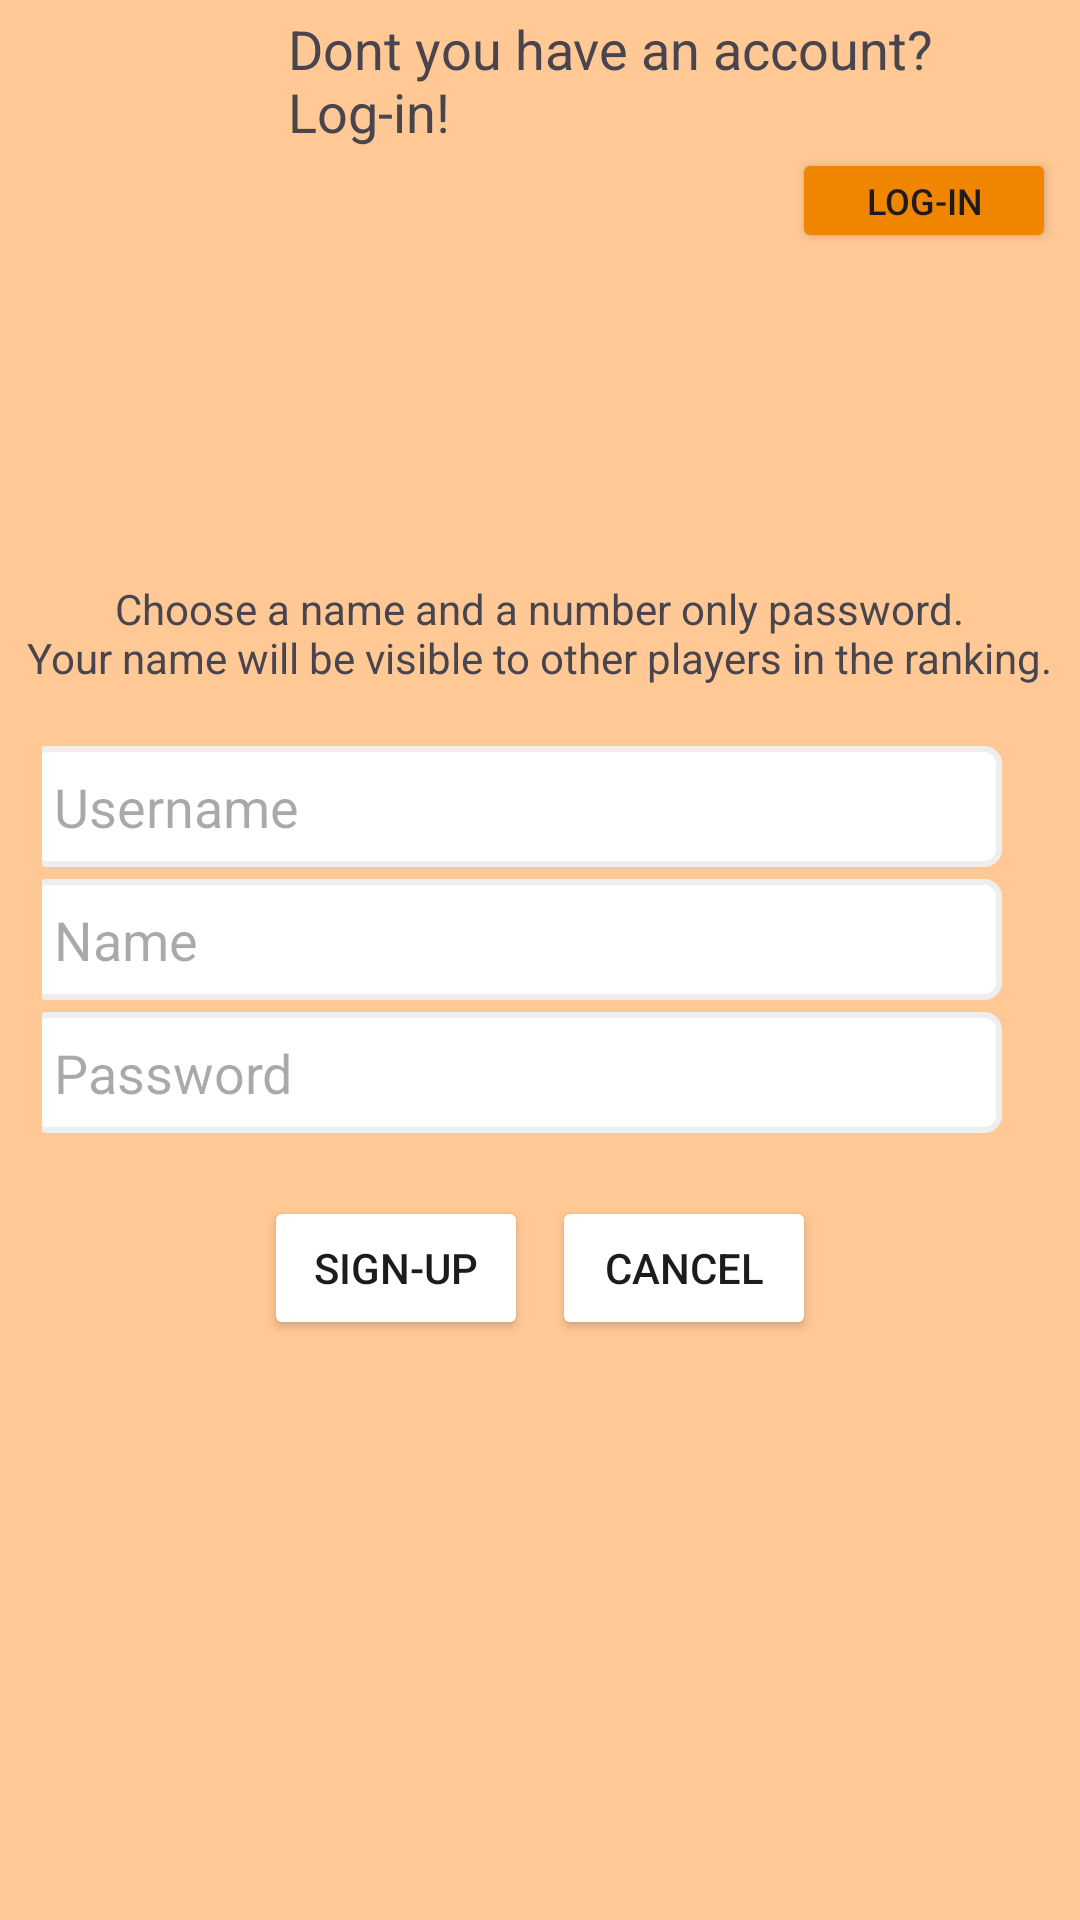

This screen was rendered from an Android layout file. Write that file and the resources it references.
<!-- AndroidManifest.xml: application theme Theme.HauntedPizzaria -->
<!-- res/layout/activity_create_account.xml -->
<?xml version="1.0" encoding="utf-8"?>
<RelativeLayout xmlns:android="http://schemas.android.com/apk/res/android"
    android:layout_width="match_parent"
    android:layout_height="match_parent"
    android:background="@color/bg_main_color"
    android:padding="4dp"
    android:id="@+id/container_principal">

    <LinearLayout
        android:layout_width="260dp"
        android:layout_height="wrap_content"
        android:layout_alignParentEnd="true"
        android:orientation="vertical"
        android:paddingEnd="4dp">

        <TextView
            android:layout_width="match_parent"
            android:layout_height="wrap_content"
            android:text="@string/tv_login"
            android:textSize="18sp"/>


        <Button
            android:id="@+id/bt_createAc_login"
            android:layout_width="wrap_content"
            android:layout_height="35dp"
            android:text="@string/bt_login"
            android:backgroundTint="@color/darker_main_color"
            android:layout_marginBottom="10dp"
            android:textSize="12sp"
            android:layout_gravity="end"
            android:paddingHorizontal="8dp"
            android:paddingVertical="4dp"/>

    </LinearLayout>


    <LinearLayout
        android:layout_width="match_parent"
        android:layout_height="match_parent"
        android:layout_centerInParent="true"
        android:gravity="center"
        android:orientation="vertical">

        <LinearLayout
            android:id="@+id/layout_top"
            android:layout_width="wrap_content"
            android:layout_height="wrap_content"
            android:layout_centerHorizontal="true"
            android:layout_centerVertical="true"
            android:orientation="vertical">

            <TextView
                android:layout_width="match_parent"
                android:layout_height="wrap_content"
                android:layout_marginBottom="20dp"
                android:text="@string/tv_registration"
                android:textAlignment="center"
                android:textSize="14sp" />
        </LinearLayout>


        <LinearLayout
            android:id="@+id/layout_form"
            android:layout_width="match_parent"
            android:layout_height="wrap_content"
            android:layout_below="@+id/layout_top"
            android:layout_centerInParent="true"
            android:layout_centerVertical="true"
            android:gravity="center"
            android:orientation="vertical"
            android:paddingHorizontal="10dp">

            <EditText
                android:id="@+id/etUsername"
                style="@style/input_form"
                android:layout_marginEnd="8dp"
                android:layout_marginRight="8dp"
                android:layout_marginBottom="4dp"
                android:hint="Username"
                android:inputType="text" />

            <EditText
                android:id="@+id/etName"
                style="@style/input_form"
                android:layout_marginEnd="8dp"
                android:layout_marginRight="8dp"
                android:layout_marginBottom="4dp"
                android:hint="Name"
                android:inputType="text" />

            <EditText
                android:id="@+id/etPassword"
                style="@style/input_form"
                android:layout_marginEnd="8dp"
                android:layout_marginRight="8dp"
                android:hint="Password"
                android:inputType="number" />
        </LinearLayout>

        <LinearLayout
            android:id="@+id/layout_buttons"
            android:layout_width="wrap_content"
            android:layout_height="wrap_content"
            android:layout_below="@+id/layout_form"
            android:layout_centerHorizontal="true"
            android:layout_marginTop="21dp"
            android:gravity="center_horizontal"
            android:orientation="horizontal">

            <Button
                android:id="@+id/bt_signup"
                android:layout_width="wrap_content"
                android:layout_height="wrap_content"
                android:layout_marginEnd="8dp"
                android:text="@string/bt_form_signup"
                android:textAlignment="center"
                android:backgroundTint="@color/success"/>

            <Button
                android:id="@+id/bt_cancel"
                android:layout_width="wrap_content"
                android:layout_height="wrap_content"
                android:text="@string/bt_form_cancel"
                android:textAlignment="center"
                android:backgroundTint="@color/warning"/>
        </LinearLayout>

    </LinearLayout>


</RelativeLayout>
<!-- resources referenced by this layout -->
<resources>
  <color name="bg_main_color">#FFC894</color>
  <color name="darker_main_color">#F08500</color>
  <string name="bt_form_cancel">Cancel</string>
  <string name="bt_form_signup">Sign-up</string>
  <string name="bt_login">Log-in</string>
  <string name="tv_login">Dont you have an account? Log-in!</string>
  <string name="tv_registration">Choose a name and a number only password.\nYour name will be visible to other players in the ranking.</string>
  <style name="input_form">
          <item name="android:layout_width">match_parent</item>
          <item name="android:layout_height">wrap_content</item>
          <item name="android:layout_weight">0.5</item>
          <item name="android:background">@drawable/custom_edittext</item>
  
      </style>
  <style name="Theme.HauntedPizzaria" parent="Base.Theme.HauntedPizzaria" />
  <!-- drawable custom_edittext (drawable) -->
  <?xml version="1.0" encoding="utf-8"?>
  <selector xmlns:android="http://schemas.android.com/apk/res/android">
      <item>
          <shape android:shape="rectangle">
              <solid android:color="#FFF" />
              <stroke android:width="2dp" android:color="#EEE" />
              <corners android:radius="5dp" />
              <padding android:bottom="8dp" android:left="8dp"
                  android:right="8dp" android:top="8dp"/>
          </shape>
      </item>
  </selector>
  <style name="Base.Theme.HauntedPizzaria" parent="Theme.Material3.DayNight.NoActionBar">
          
          
      </style>
</resources>
